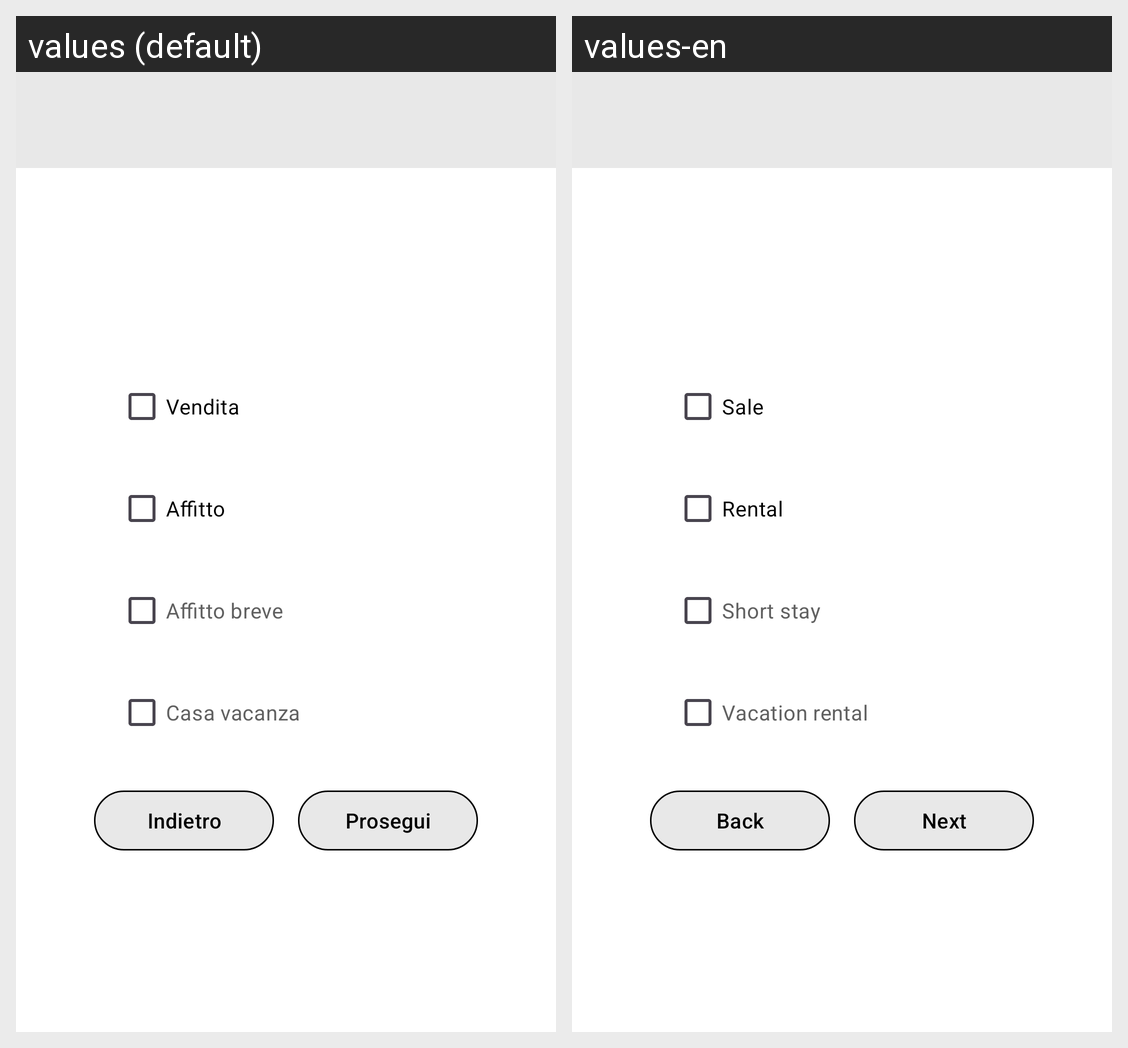

Translations of the strings shown on this Android screen, per locale in the grid:
Android screen res/layout/activity_classify_new_property_step_two.xml rendered under 2 locales, left to right: values (default), values-en. Device: Nexus 5 (rendered at 1080×1920; each locale shown at half size, 540×960, under a caption strip naming it); theme Theme.DietiEstates25.
Strings drawn on this screen, with the default value and each locale's value (text and hints the layout hard-codes, and strings that could not be matched under every locale, appear in the picture but are not listed):

sale
  values: Vendita
  values-en: Sale

rental
  values: Affitto
  values-en: Rental

short_stay
  values: Affitto breve
  values-en: Short stay

vacation_rental
  values: Casa vacanza
  values-en: Vacation rental

back_btn
  values: Indietro
  values-en: Back

next_btn
  values: Prosegui
  values-en: Next
